Image classification data set "Data" (LionWannaFly/Machine_Learning_Project on GitHub). Class labels (5): bellflower, daisy, iris, lotus, rose.

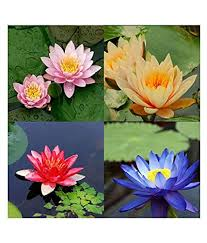
Label: lotus

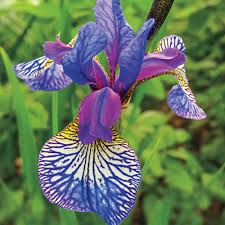
Label: iris

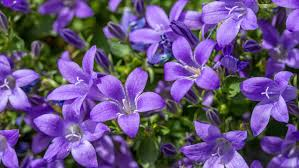
Label: bellflower

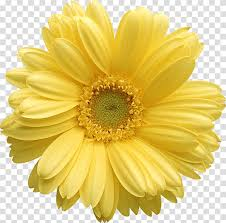
Label: daisy

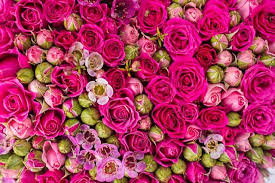
Label: rose

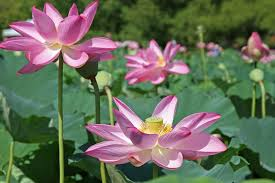
Label: lotus
